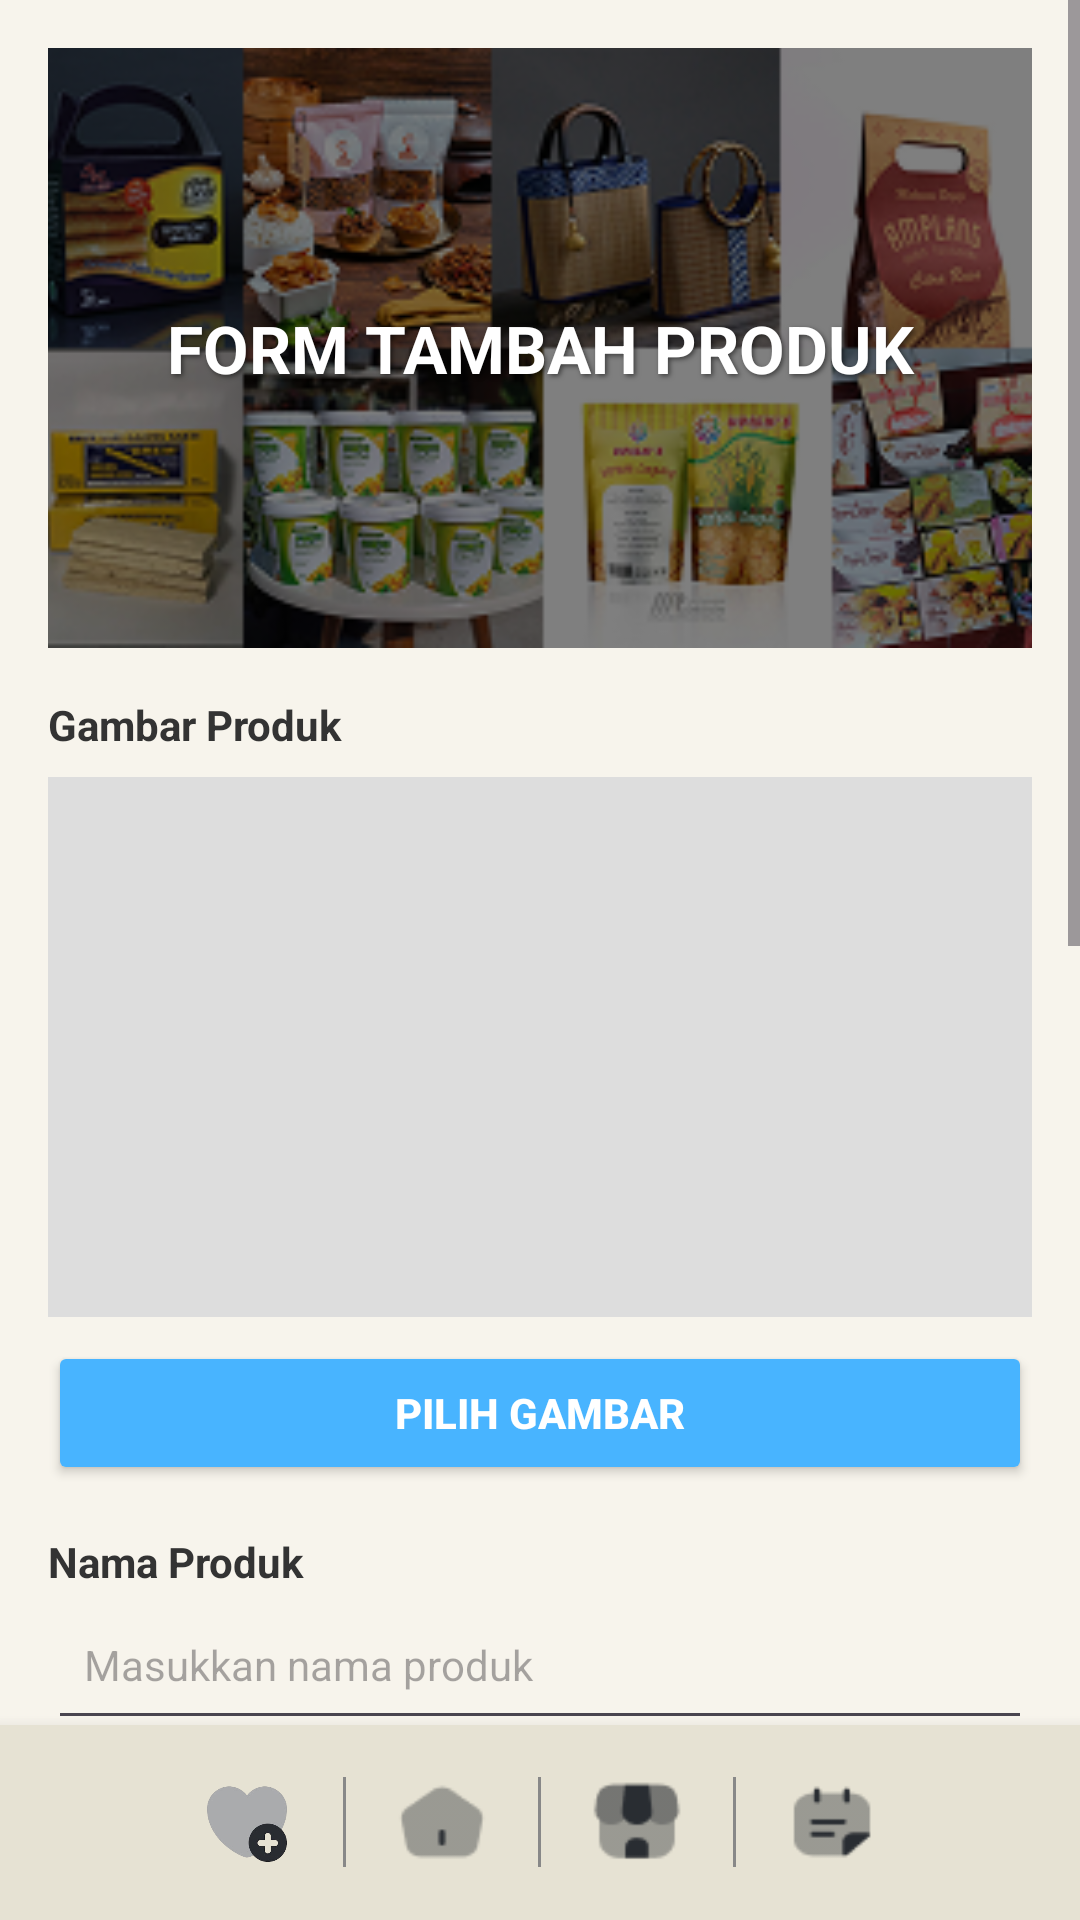

The Android layout XML behind this screen, and the referenced resources:
<!-- AndroidManifest.xml: application theme Theme.LokaRasa -->
<!-- res/layout/activity_form_tambah.xml -->
<?xml version="1.0" encoding="utf-8"?>
<androidx.constraintlayout.widget.ConstraintLayout xmlns:android="http://schemas.android.com/apk/res/android"
    xmlns:app="http://schemas.android.com/apk/res-auto"
    xmlns:tools="http://schemas.android.com/tools"
    android:id="@+id/main"
    android:layout_width="match_parent"
    android:layout_height="match_parent"
    android:background="#F7F4EC"
    tools:context=".AddForm">

    
    <ScrollView
        android:layout_width="match_parent"
        android:layout_height="0dp"
        android:fillViewport="true"
        app:layout_constraintTop_toTopOf="parent"
        app:layout_constraintBottom_toTopOf="@id/bottomMenu">

        <LinearLayout
            android:layout_width="match_parent"
            android:layout_height="wrap_content"
            android:orientation="vertical"
            android:padding="16dp">

            
            <FrameLayout
                android:layout_width="match_parent"
                android:layout_height="200dp"
                android:layout_marginBottom="16dp">

                <ImageView
                    android:layout_width="match_parent"
                    android:layout_height="match_parent"
                    android:scaleType="centerCrop"
                    android:src="@drawable/bg3" />

                <View
                    android:layout_width="match_parent"
                    android:layout_height="match_parent"
                    android:background="#80000000" />

                <TextView
                    android:layout_width="match_parent"
                    android:layout_height="wrap_content"
                    android:text="FORM TAMBAH PRODUK"
                    android:textColor="#FFFFFF"
                    android:textStyle="bold"
                    android:textSize="22sp"
                    android:gravity="center"
                    android:layout_gravity="center"
                    android:shadowColor="#80000000"
                    android:shadowDx="2"
                    android:shadowDy="2"
                    android:shadowRadius="4" />
            </FrameLayout>

            
            <TextView
                android:layout_width="wrap_content"
                android:layout_height="wrap_content"
                android:text="Gambar Produk"
                android:textSize="14sp"
                android:textStyle="bold"
                android:textColor="#333" />

            <ImageView
                android:id="@+id/previewImage"
                android:layout_width="match_parent"
                android:layout_height="180dp"
                android:layout_marginTop="8dp"
                android:background="#DDDDDD"
                android:scaleType="centerCrop" />

            <Button
                android:id="@+id/btnUploadGambar"
                android:layout_width="match_parent"
                android:layout_height="48dp"
                android:text="Pilih Gambar"
                android:textStyle="bold"
                android:textColor="#FFFFFF"
                android:backgroundTint="#48B4FF"
                android:layout_marginTop="8dp"
                android:layout_marginBottom="16dp" />

            
            <TextView
                android:layout_width="wrap_content"
                android:layout_height="wrap_content"
                android:text="Nama Produk"
                android:textSize="14sp"
                android:textStyle="bold"
                android:textColor="#333" />

            <EditText
                android:id="@+id/etNamaProduk"
                android:layout_width="match_parent"
                android:layout_height="50dp"
                android:hint="Masukkan nama produk"
                android:padding="12dp"
                android:textSize="14sp"
                android:layout_marginBottom="12dp" />

            
            <TextView
                android:layout_width="wrap_content"
                android:layout_height="wrap_content"
                android:text="Harga Produk"
                android:textSize="14sp"
                android:textStyle="bold"
                android:textColor="#333" />

            <EditText
                android:id="@+id/etHargaProduk"
                android:layout_width="match_parent"
                android:layout_height="50dp"
                android:hint="Masukkan harga produk"
                android:inputType="number"
                android:padding="12dp"
                android:textSize="14sp"
                android:layout_marginBottom="12dp" />

            
            <TextView
                android:layout_width="wrap_content"
                android:layout_height="wrap_content"
                android:text="Nama Toko"
                android:textSize="14sp"
                android:textStyle="bold"
                android:textColor="#333" />

            <EditText
                android:id="@+id/etNamaToko"
                android:layout_width="match_parent"
                android:layout_height="50dp"
                android:hint="Masukkan nama toko"
                android:padding="12dp"
                android:textSize="14sp"
                android:layout_marginBottom="12dp" />

            
            <TextView
                android:layout_width="wrap_content"
                android:layout_height="wrap_content"
                android:text="No Telepon"
                android:textSize="14sp"
                android:textStyle="bold"
                android:textColor="#333" />

            <EditText
                android:id="@+id/etNoTelepon"
                android:layout_width="match_parent"
                android:layout_height="50dp"
                android:hint="Masukkan nomor telepon"
                android:inputType="phone"
                android:padding="12dp"
                android:textSize="14sp"
                android:layout_marginBottom="12dp" />

            
            <TextView
                android:layout_width="wrap_content"
                android:layout_height="wrap_content"
                android:text="Keterangan Produk"
                android:textSize="14sp"
                android:textStyle="bold"
                android:textColor="#333" />

            <EditText
                android:id="@+id/etKeterangan"
                android:layout_width="match_parent"
                android:layout_height="100dp"
                android:hint="Masukkan keterangan produk"
                android:gravity="top"
                android:padding="12dp"
                android:textSize="14sp"
                android:layout_marginBottom="16dp" />

            
            <LinearLayout
                android:layout_width="match_parent"
                android:layout_height="wrap_content"
                android:orientation="horizontal"
                android:weightSum="2"
                android:gravity="center"
                android:layout_marginTop="12dp">

                <Button
                    android:id="@+id/btnSimpan"
                    android:layout_width="0dp"
                    android:layout_height="50dp"
                    android:layout_weight="1"
                    android:text="SIMPAN"
                    android:textStyle="bold"
                    android:textColor="#FFFFFF"
                    android:backgroundTint="#48B4FF"
                    android:layout_marginEnd="8dp" />

                <Button
                    android:id="@+id/btnBatal"
                    android:layout_width="0dp"
                    android:layout_height="50dp"
                    android:layout_weight="1"
                    android:text="BATAL"
                    android:textStyle="bold"
                    android:textColor="#FFFFFF"
                    android:backgroundTint="#FF4A4A"
                    android:layout_marginStart="8dp" />
            </LinearLayout>
        </LinearLayout>
    </ScrollView>

    
    <LinearLayout
        android:id="@+id/bottomMenu"
        android:layout_width="match_parent"
        android:layout_height="65dp"
        android:orientation="horizontal"
        android:background="#E6E2D3"
        android:gravity="center"
        android:paddingHorizontal="12dp"
        android:elevation="8dp"
        app:layout_constraintBottom_toBottomOf="parent"
        app:layout_constraintStart_toStartOf="parent"
        app:layout_constraintEnd_toEndOf="parent">

        <ImageView
            android:id="@+id/FavIcons"
            android:layout_width="32dp"
            android:layout_height="32dp"
            android:src="@drawable/deco6"
            android:layout_marginHorizontal="16dp" />

        <View
            android:layout_width="1dp"
            android:layout_height="30dp"
            android:background="#888888" />

        <ImageView
            android:id="@+id/Homepage"
            android:layout_width="32dp"
            android:layout_height="32dp"
            android:src="@drawable/home"
            android:layout_marginHorizontal="16dp" />

        <View
            android:layout_width="1dp"
            android:layout_height="30dp"
            android:background="#888888" />

        <ImageView
            android:id="@+id/ShopIcons"
            android:layout_width="32dp"
            android:layout_height="32dp"
            android:src="@drawable/shop"
            android:layout_marginHorizontal="16dp" />

        <View
            android:layout_width="1dp"
            android:layout_height="30dp"
            android:background="#888888" />

        <ImageView
            android:id="@+id/NotesIcon"
            android:layout_width="32dp"
            android:layout_height="32dp"
            android:src="@drawable/deco5"
            android:layout_marginHorizontal="16dp" />
    </LinearLayout>

</androidx.constraintlayout.widget.ConstraintLayout>
<!-- resources referenced by this layout -->
<resources>
  <!-- drawable bg3: png bitmap (drawable, 107095 bytes) -->
  <!-- drawable deco5: png bitmap (drawable, 768 bytes) -->
  <!-- drawable deco6: png bitmap (drawable, 19438 bytes) -->
  <!-- drawable home: png bitmap (drawable, 673 bytes) -->
  <!-- drawable shop: png bitmap (drawable, 889 bytes) -->
  <style name="Theme.LokaRasa" parent="Base.Theme.LokaRasa" />
  <style name="Base.Theme.LokaRasa" parent="Theme.Material3.DayNight.NoActionBar">
          
          
      </style>
</resources>
